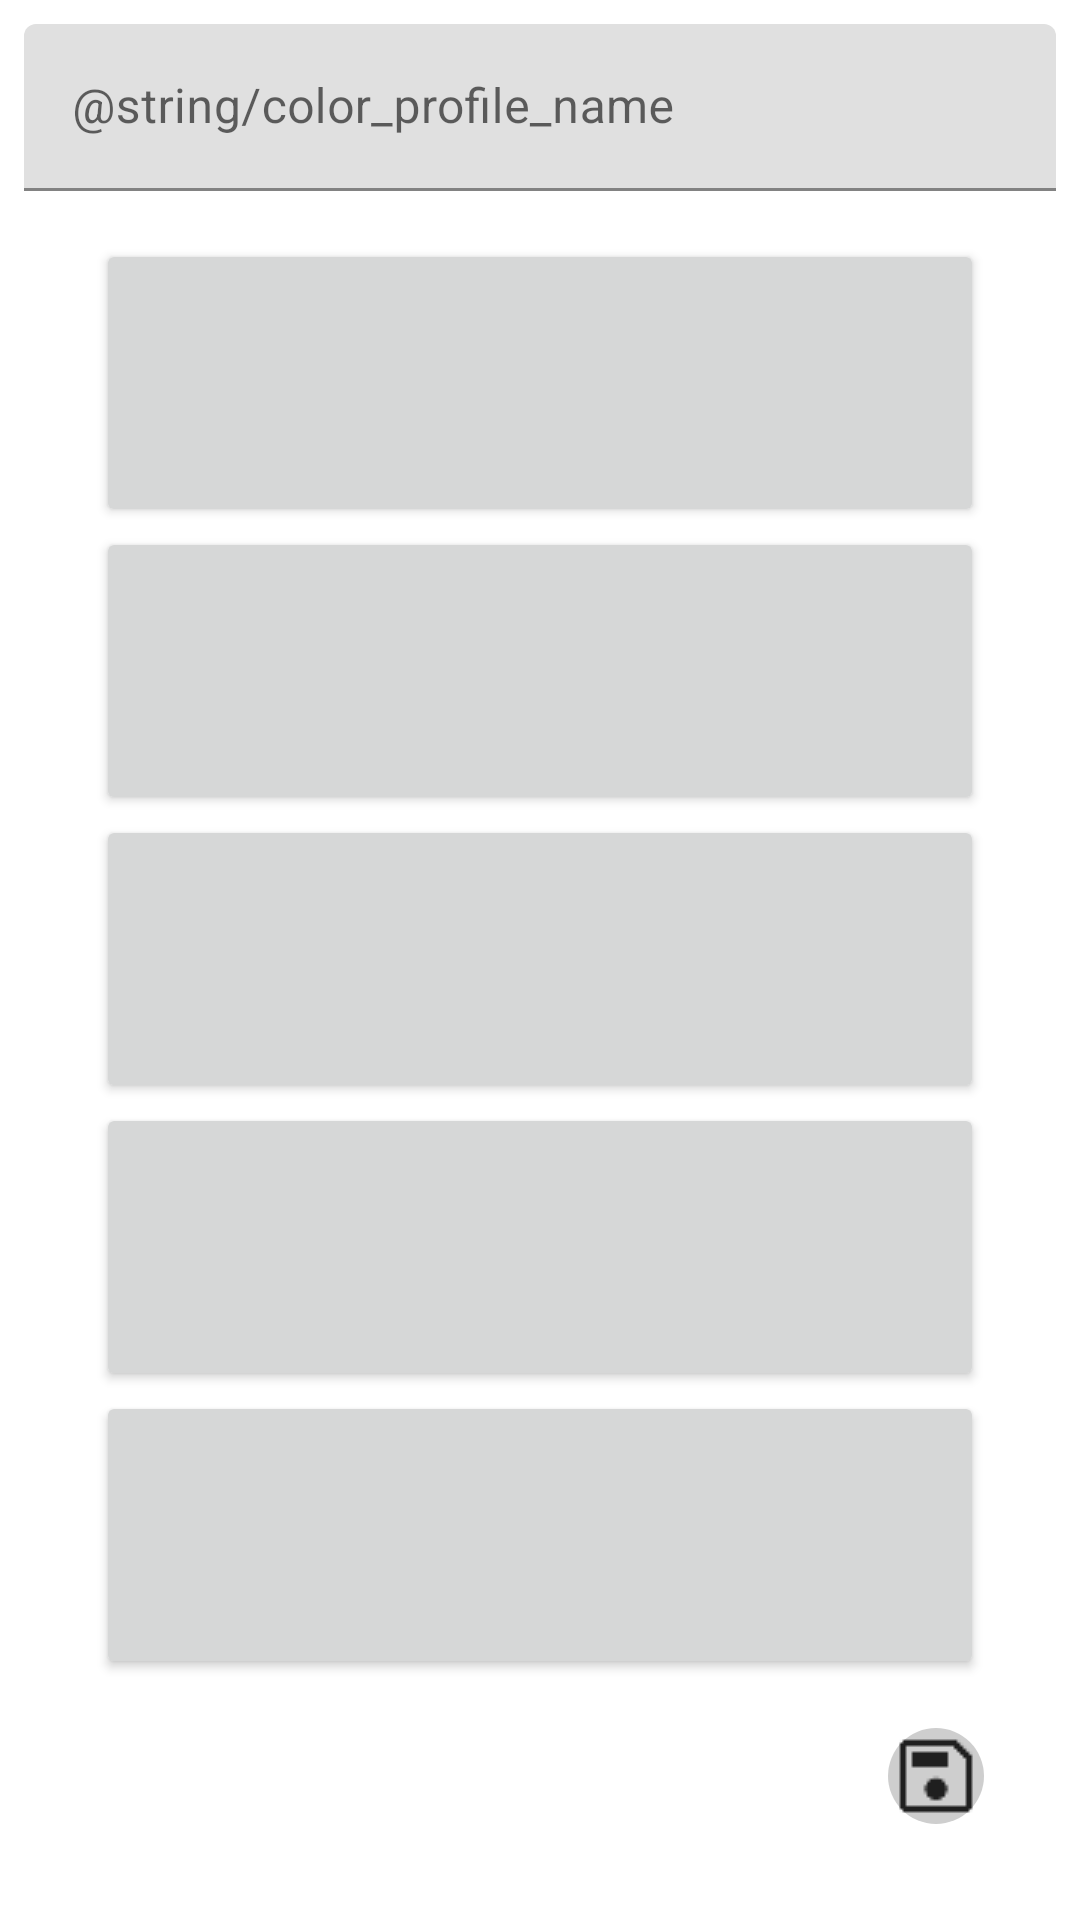

Reconstruct the res/layout file that produces this screen, plus the resources it refers to.
<!-- AndroidManifest.xml: application theme AppTheme -->
<!-- res/layout/color_edit.xml -->
<?xml version="1.0" encoding="utf-8"?>
<androidx.constraintlayout.widget.ConstraintLayout xmlns:android="http://schemas.android.com/apk/res/android"
    xmlns:tools="http://schemas.android.com/tools"
    xmlns:app="http://schemas.android.com/apk/res-auto"
    android:layout_width="match_parent"
    android:layout_height="match_parent">

    <com.google.android.material.textfield.TextInputLayout
        android:id="@+id/color_menu_edit_name"
        android:layout_width="match_parent"
        android:layout_height="wrap_content"
        android:layout_marginStart="8dp"
        android:layout_marginTop="8dp"
        android:layout_marginEnd="8dp"
        android:layout_marginBottom="16dp"
        app:layout_constraintBottom_toTopOf="@+id/color_menu_edit_button_0"
        app:layout_constraintEnd_toEndOf="parent"
        app:layout_constraintStart_toStartOf="parent"
        app:layout_constraintTop_toTopOf="parent">

        <com.google.android.material.textfield.TextInputEditText
            android:layout_width="match_parent"
            android:layout_height="wrap_content"
            android:hint="@string/color_profile_name"
            android:singleLine="true"
            android:ellipsize="end"
            android:scrollHorizontally="true"
            />

    </com.google.android.material.textfield.TextInputLayout>

    <Button
        android:id="@+id/color_menu_edit_button_0"
        android:layout_width="match_parent"
        android:layout_height="0dp"
        android:layout_marginStart="32dp"
        android:layout_marginTop="16dp"
        android:layout_marginEnd="32dp"
        app:layout_constraintEnd_toEndOf="parent"
        app:layout_constraintHeight_percent="0.15"
        app:layout_constraintStart_toStartOf="parent"
        app:layout_constraintTop_toBottomOf="@id/color_menu_edit_name" />

    <Button
        android:id="@+id/color_menu_edit_button_1"
        android:layout_width="match_parent"
        android:layout_height="0dp"
        android:layout_marginStart="32dp"
        android:layout_marginEnd="32dp"
        app:layout_constraintEnd_toEndOf="parent"
        app:layout_constraintHeight_percent="0.15"
        app:layout_constraintStart_toStartOf="parent"
        app:layout_constraintTop_toBottomOf="@id/color_menu_edit_button_0" />
    <Button
        android:id="@+id/color_menu_edit_button_2"
        android:layout_width="match_parent"
        android:layout_height="0dp"
        android:layout_marginStart="32dp"
        android:layout_marginEnd="32dp"       app:layout_constraintHeight_percent="0.15"
        app:layout_constraintTop_toBottomOf="@id/color_menu_edit_button_1"
    />
    <Button
        android:id="@+id/color_menu_edit_button_3"
        android:layout_width="match_parent"
        android:layout_height="0dp"
        android:layout_marginStart="32dp"
        android:layout_marginEnd="32dp"
        app:layout_constraintHeight_percent="0.15"
        app:layout_constraintTop_toBottomOf="@id/color_menu_edit_button_2"
        />
    <Button
        android:id="@+id/color_menu_edit_button_4"
        android:layout_width="match_parent"
        android:layout_height="0dp"
        android:layout_marginStart="32dp"
        android:layout_marginEnd="32dp"
        app:layout_constraintHeight_percent="0.15"
        app:layout_constraintTop_toBottomOf="@id/color_menu_edit_button_3"
        />

    <ImageButton
        android:id="@+id/color_menu_edit_button_save"
        android:layout_width="wrap_content"
        android:layout_height="wrap_content"
        android:layout_marginEnd="32dp"
        android:layout_marginBottom="32dp"
        android:adjustViewBounds="true"
        android:background="@drawable/rounded_button"
        android:scaleType="centerInside"
        app:layout_constraintBottom_toBottomOf="parent"
        app:layout_constraintEnd_toEndOf="parent"
        app:srcCompat="@drawable/icn_save" />

</androidx.constraintlayout.widget.ConstraintLayout>
<!-- resources referenced by this layout -->
<resources>
  <!-- drawable icn_save: png bitmap (drawable, 410 bytes) -->
  <!-- drawable rounded_button (drawable) -->
  <shape xmlns:android="http://schemas.android.com/apk/res/android">
      <solid android:color="#809E9E9E" /> 
      <corners android:radius="24dp" />   
  </shape>
</resources>
